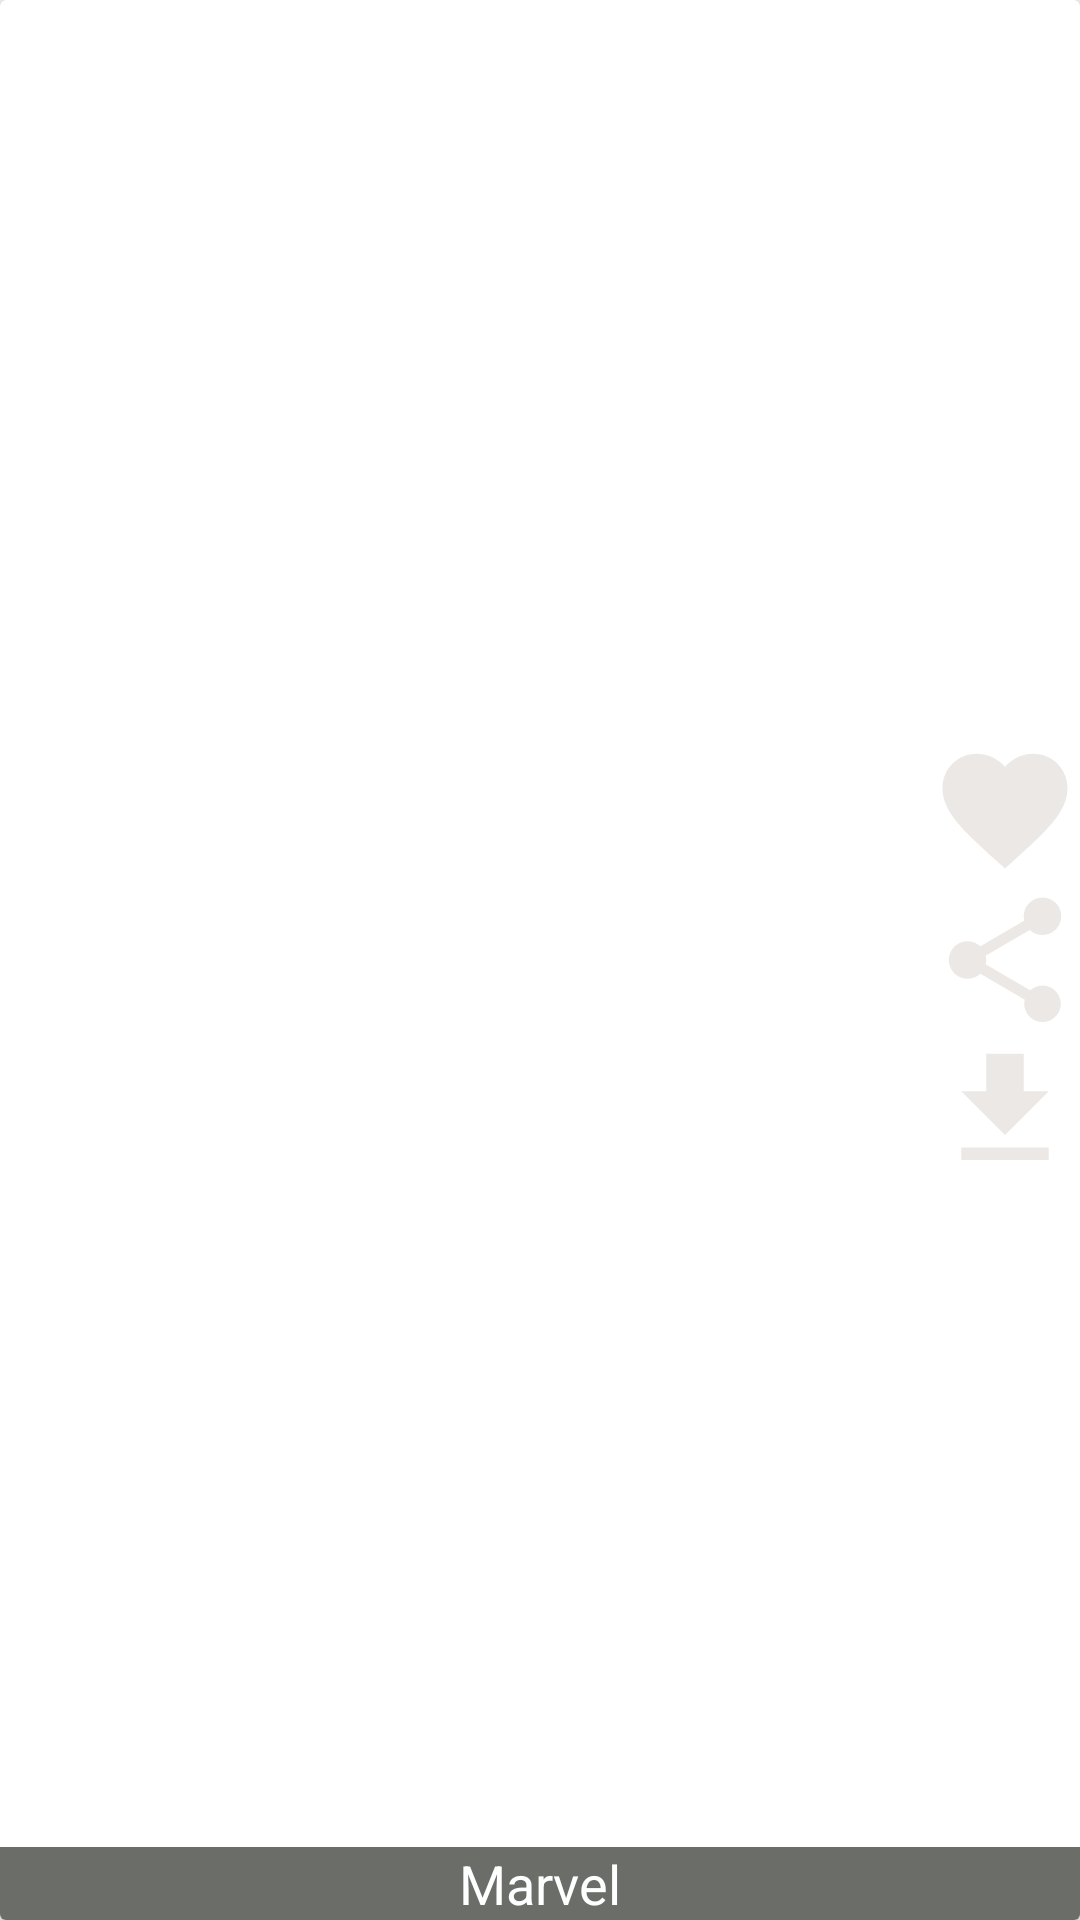

Android layout source for this screen:
<!-- AndroidManifest.xml: application theme AppTheme -->
<!-- res/layout/recyclerview_wallpapers.xml -->
<?xml version="1.0" encoding="utf-8"?>
<android.support.v7.widget.CardView xmlns:android="http://schemas.android.com/apk/res/android"
    android:layout_width="match_parent"
    android:layout_height="270dp">

    <RelativeLayout
        android:layout_width="match_parent"
        android:layout_height="match_parent">

        <ImageView
            android:id="@+id/image_view"
            android:layout_width="match_parent"
            android:layout_height="match_parent"
            android:scaleType="fitXY" />

        <TextView
            android:id="@+id/text_view_title"
            android:layout_width="match_parent"
            android:layout_height="wrap_content"
            android:layout_alignParentBottom="true"
            android:background="@color/colorCategoryBackground"
            android:text="Marvel"
            android:textAlignment="center"
            android:textAppearance="@style/Base.TextAppearance.AppCompat.Medium"
            android:textColor="@color/colorWhite" />

        <LinearLayout
            android:layout_width="wrap_content"
            android:layout_height="wrap_content"
            android:layout_alignParentRight="true"
            android:layout_centerVertical="true"
            android:orientation="vertical">

            <CheckBox
                android:id="@+id/checkbox_favourite"
                android:layout_width="wrap_content"
                android:layout_height="wrap_content"
                android:button="@drawable/fav_checkbox_selector" />

            <ImageButton
                android:id="@+id/button_share"
                android:layout_width="wrap_content"
                android:layout_height="wrap_content"
                android:background="@drawable/ic_share" />

            <ImageButton
                android:id="@+id/button_download"
                android:layout_width="wrap_content"
                android:layout_height="wrap_content"
                android:background="@drawable/ic_file_download_black_24dp" />

        </LinearLayout>

    </RelativeLayout>

</android.support.v7.widget.CardView>
<!-- resources referenced by this layout -->
<resources>
  <color name="colorCategoryBackground">#bb363932</color>
  <color name="colorWhite">#ffffff</color>
  <!-- drawable fav_checkbox_selector (drawable) -->
  <?xml version="1.0" encoding="utf-8"?>
  <selector xmlns:android="http://schemas.android.com/apk/res/android">
  
      <item android:drawable="@drawable/ic_favorite_active" android:state_checked="true" />
      <item android:drawable="@drawable/ic_favorite_default" android:state_checked="false" />
      <item android:drawable="@drawable/ic_favorite_default" />
  
  </selector>
  <!-- drawable ic_file_download_black_24dp (drawable) -->
  <vector android:height="50dp" android:tint="#EBE8E5"
      android:viewportHeight="24.0" android:viewportWidth="24.0"
      android:width="50dp" xmlns:android="http://schemas.android.com/apk/res/android">
      <path android:fillColor="#FF000000" android:pathData="M19,9h-4V3H9v6H5l7,7 7,-7zM5,18v2h14v-2H5z"/>
  </vector>
  <!-- drawable ic_share (drawable) -->
  <vector android:height="50dp" android:tint="#EBE8E5"
      android:viewportHeight="24.0" android:viewportWidth="24.0"
      android:width="50dp" xmlns:android="http://schemas.android.com/apk/res/android">
      <path android:fillColor="#FF000000" android:pathData="M18,16.08c-0.76,0 -1.44,0.3 -1.96,0.77L8.91,12.7c0.05,-0.23 0.09,-0.46 0.09,-0.7s-0.04,-0.47 -0.09,-0.7l7.05,-4.11c0.54,0.5 1.25,0.81 2.04,0.81 1.66,0 3,-1.34 3,-3s-1.34,-3 -3,-3 -3,1.34 -3,3c0,0.24 0.04,0.47 0.09,0.7L8.04,9.81C7.5,9.31 6.79,9 6,9c-1.66,0 -3,1.34 -3,3s1.34,3 3,3c0.79,0 1.5,-0.31 2.04,-0.81l7.12,4.16c-0.05,0.21 -0.08,0.43 -0.08,0.65 0,1.61 1.31,2.92 2.92,2.92 1.61,0 2.92,-1.31 2.92,-2.92s-1.31,-2.92 -2.92,-2.92z"/>
  </vector>
  <style name="AppTheme" parent="Theme.AppCompat.Light.NoActionBar">
          
          <item name="colorPrimary">@color/colorPrimary</item>
          <item name="colorPrimaryDark">@color/colorPrimaryDark</item>
          <item name="colorAccent">@color/colorAccent</item>
      </style>
  <!-- drawable ic_favorite_active (drawable) -->
  <vector xmlns:android="http://schemas.android.com/apk/res/android"
      android:width="50dp"
      android:height="50dp"
      android:tint="#e70e3d"
      android:viewportHeight="24.0"
      android:viewportWidth="24.0">
      <path
          android:fillColor="#FF000000"
          android:pathData="M12,21.35l-1.45,-1.32C5.4,15.36 2,12.28 2,8.5 2,5.42 4.42,3 7.5,3c1.74,0 3.41,0.81 4.5,2.09C13.09,3.81 14.76,3 16.5,3 19.58,3 22,5.42 22,8.5c0,3.78 -3.4,6.86 -8.55,11.54L12,21.35z" />
  </vector>
  <!-- drawable ic_favorite_default (drawable) -->
  <vector xmlns:android="http://schemas.android.com/apk/res/android"
      android:width="50dp"
      android:height="50dp"
      android:tint="#EBE8E5"
      android:viewportHeight="24.0"
      android:viewportWidth="24.0">
      <path
          android:fillColor="#FF000000"
          android:pathData="M12,21.35l-1.45,-1.32C5.4,15.36 2,12.28 2,8.5 2,5.42 4.42,3 7.5,3c1.74,0 3.41,0.81 4.5,2.09C13.09,3.81 14.76,3 16.5,3 19.58,3 22,5.42 22,8.5c0,3.78 -3.4,6.86 -8.55,11.54L12,21.35z" />
  </vector>
  <color name="colorPrimary">#444740</color>
  <color name="colorPrimaryDark">#363932</color>
  <color name="colorAccent">#888071</color>
</resources>
